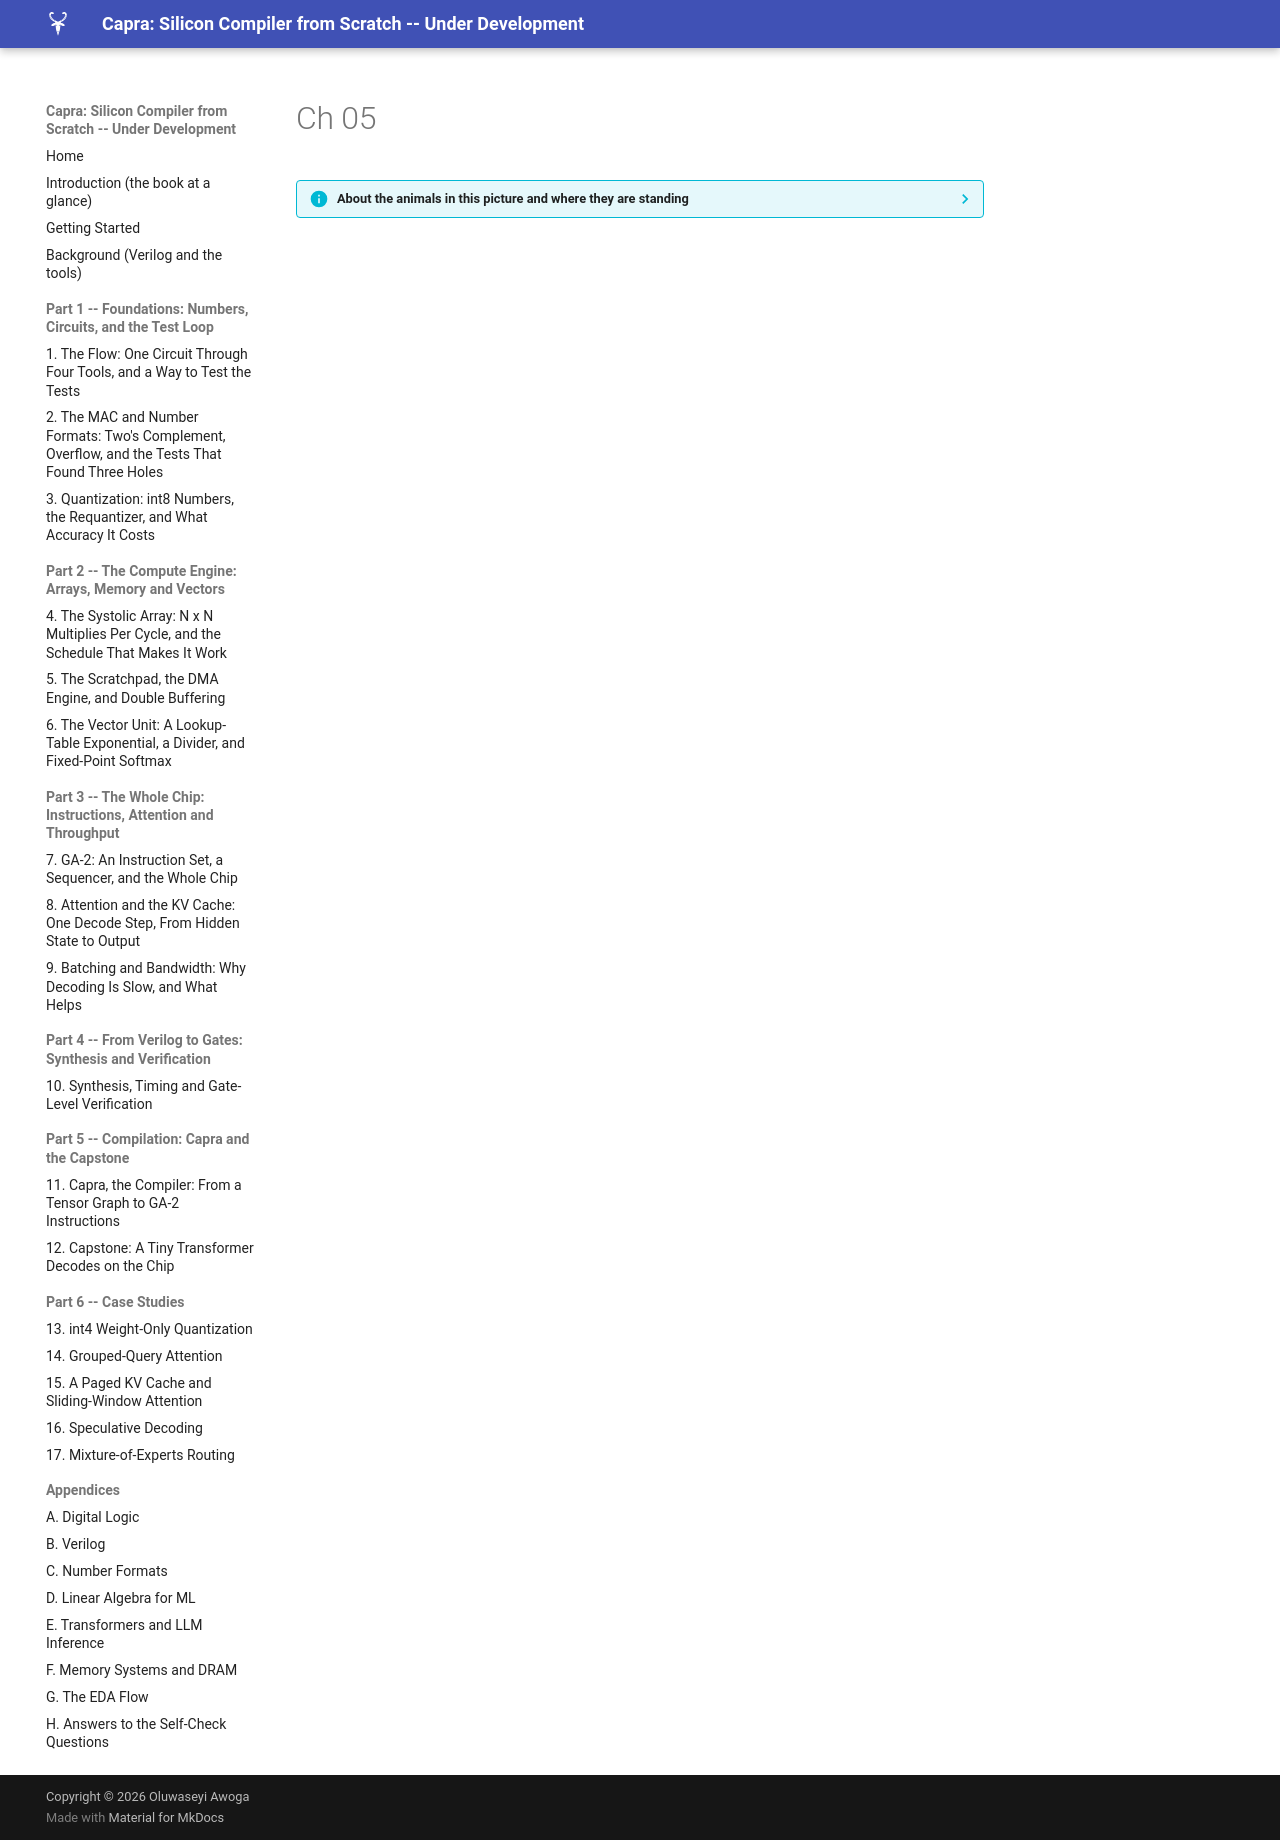

repository: MaximumBeings/silicon_compiler_from_scratch · page: assets/art/ch-05/index.html · generator: mkdocs

??? info "About the animals in this picture and where they are standing"
    - **Alpine ibex** (*Capra ibex*) lives in the European Alps, usually above the tree line on steep rock, and is a famously sure-footed climber. Males carry horns that can reach about a metre. Hunting left only a small remnant, around the Gran Paradiso in Italy, by the early 1800s; reintroductions have since restored it across the Alps.
    - **West Caucasian tur** (*Capra caucasica*) lives only in the western Caucasus, on steep slopes above the forest line. Its horns are short and heavy, curving outward and back, and it moves up and down cliffs with ease.
    - **Iberian ibex** (*Capra pyrenaica*) lives in the mountains of Spain and Portugal. Its Pyrenean subspecies, the bucardo, died out in 2000. In 2003 scientists cloned one; the kid lived only minutes, making it the first extinct animal to be cloned.
    - **Domestic goat** (*Capra hircus*) descends from the bezoar ibex and is among the oldest domesticated animals. There are on the order of a billion of them, kept for milk, meat, fibre and as pack animals.
    - **Walia ibex** (*Capra walie*) lives nowhere but the Simien Mountains of northern Ethiopia, on high cliffs. It is endangered, with only a few hundred animals remaining, and is protected within the Simien Mountains National Park.

    The scene is imaginary: it is set on Europa, the icy moon of Jupiter, which hides a salty ocean beneath its ice; Jupiter fills the sky. The animals are stylised drawings, shown where they could not live, for effect.
